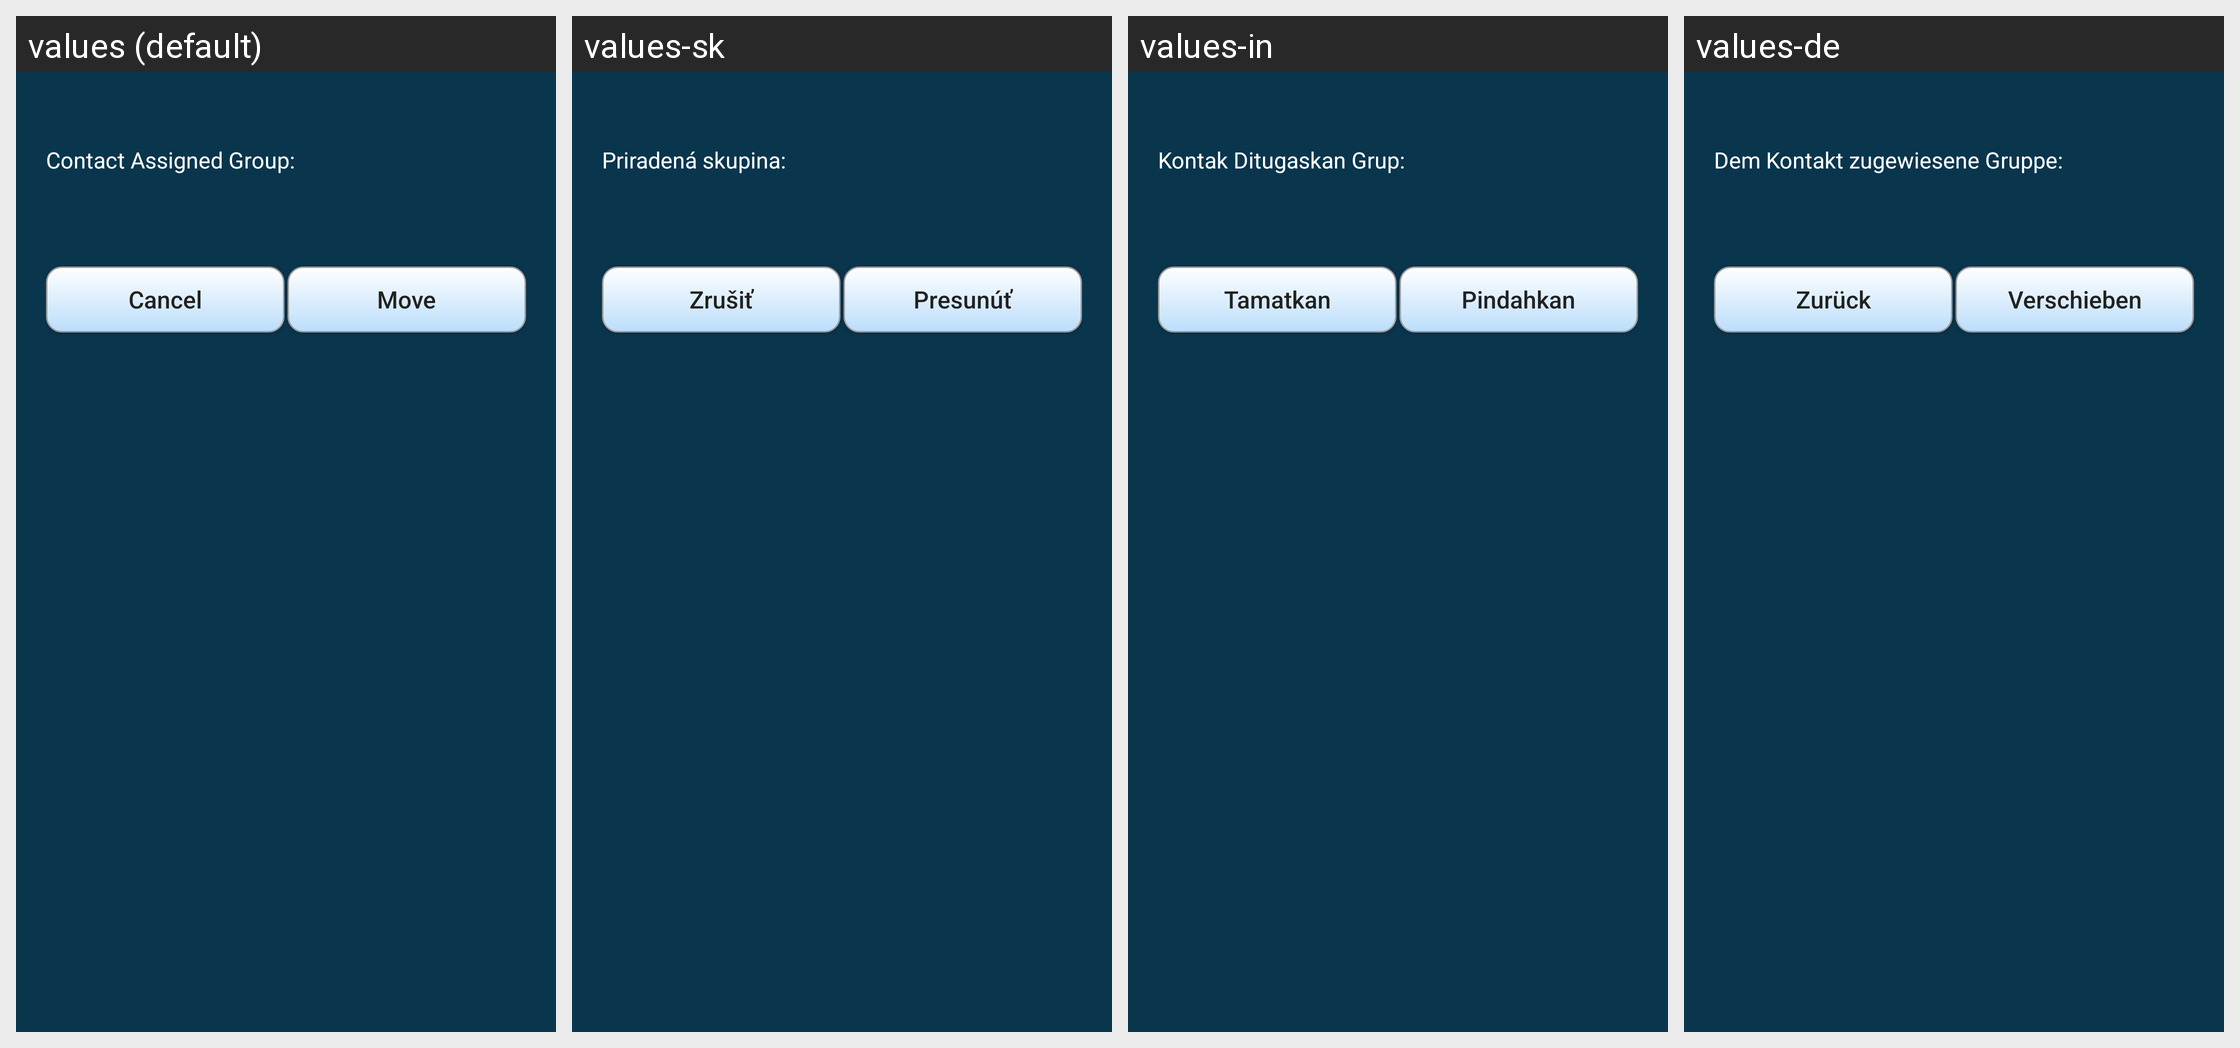

Strings drawn on this Android screen and how each of the app's shown locales translates them:
Android screen res/layout/move_to_group.xml rendered under 4 locales, left to right: values (default), values-sk, values-in, values-de. Device: Nexus 5 (rendered at 1080×1920; each locale shown at half size, 540×960, under a caption strip naming it); theme AppTheme.
Other locales in the repository, not shown: values-ar, values-es, values-fi, values-pt-rBR, values-ru, values-zh-rCN.
Strings drawn on this screen, with the default value and each locale's value (text and hints the layout hard-codes, and strings that could not be matched under every locale, appear in the picture but are not listed):

assign_group
  values: Contact Assigned Group:
  values-sk: Priradená skupina:
  values-in: Kontak Ditugaskan Grup:
  values-de: Dem Kontakt zugewiesene Gruppe:

cancel
  values: Cancel
  values-sk: Zrušiť
  values-in: Tamatkan
  values-de: Zurück

move
  values: Move
  values-sk: Presunúť
  values-in: Pindahkan
  values-de: Verschieben
